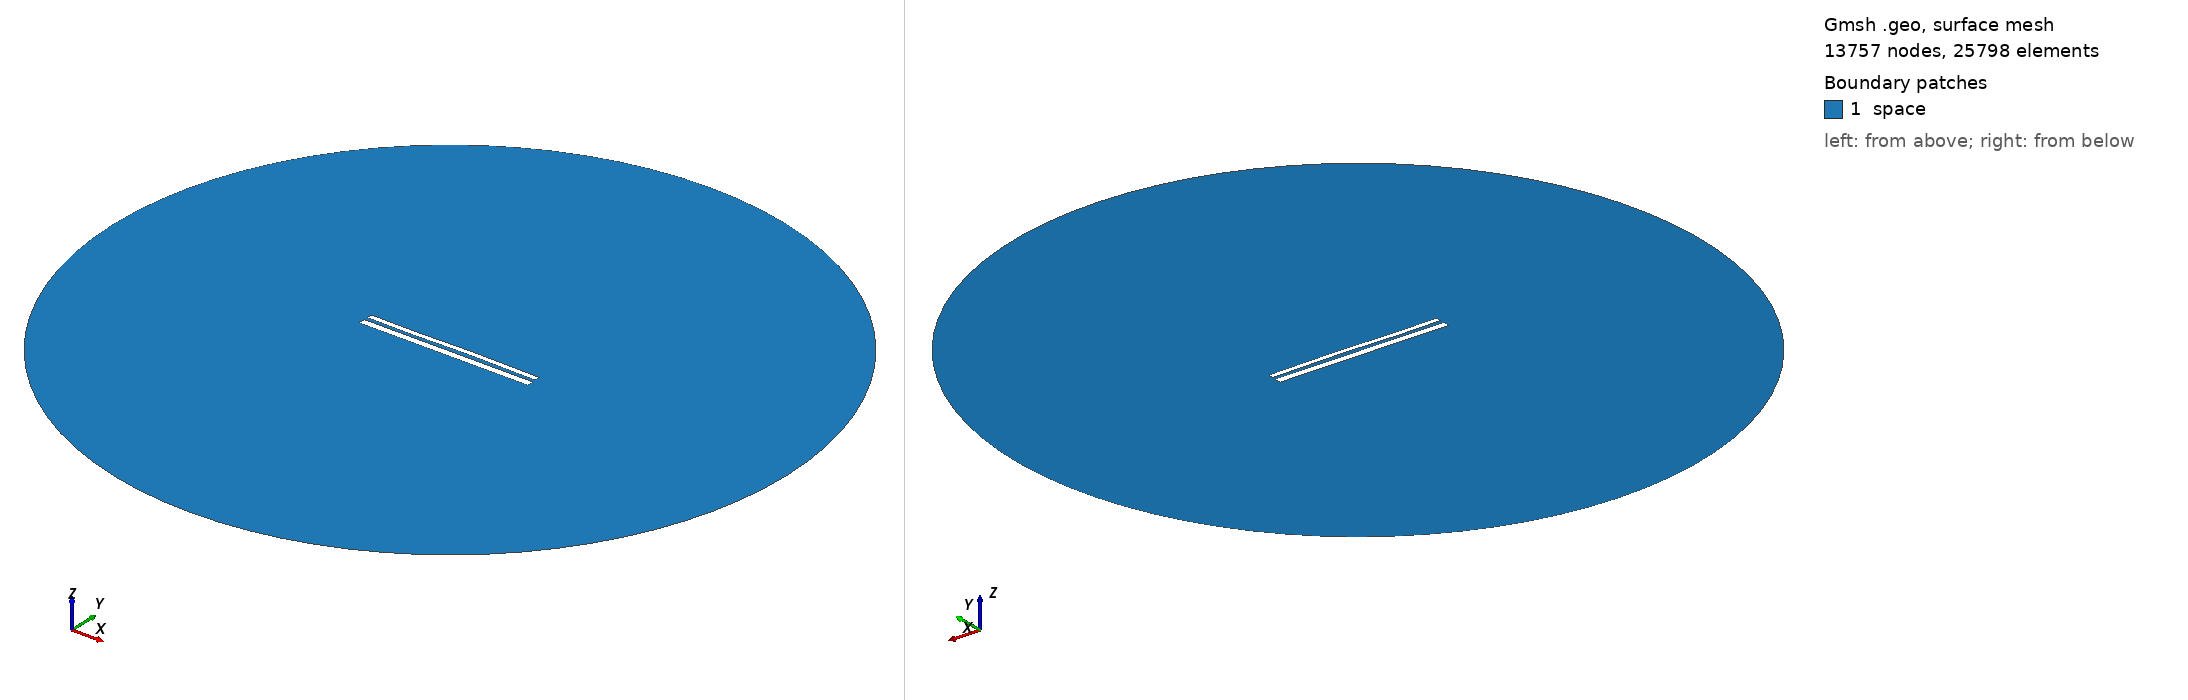

Gmsh geometry script, surface-meshed: 13757 nodes, 25798 surface elements. Boundary patches (legend numbers): 1 space. Left view from above one corner, right view from below the opposite corner. Legend entries are the model's physical surfaces. The drawing asked Gmsh for element sizes between 1% and 20% of the model's largest extent; the script's own settings can give other sizes.

=== 10952.geo (drawn) ===
//---------------------------------------
// Geometry kernel
//---------------------------------------

SetFactory("OpenCASCADE");



//---------------------------------------
// Parameters of the geometry
//---------------------------------------

// Overetch of the upper plate
overetch = 0.375;

// Distance between the plates
distance = 2.0;

// Discretization over the x axis (for the deformation)
nx = 50; 

// Length of the plate
L = 100 - overetch; 

// Number of modes
n = 4; 

// 1st mode coefficient
coeff(1) = 0.0;
beta(1) = 0.596864 * 3.1415926535 / L;

// 2nd mode coefficient
coeff(2) = 0.07499999999999998;
beta(2) = 1.49418 * 3.1415926535 / L;

// 3rd mode coefficient
coeff(3) = -0.15;
beta(3) = 2.50025 * 3.1415926535 / L;

// 4th mode coefficient
coeff(4) = -0.075;
beta(4) = 3.49999 * 3.1415926535 / L;



//---------------------------------------
// Upper plate (deformed rectangle)
//---------------------------------------

// Coordiantes of the upper plate
xmin = -50;
xmax = 50 - overetch;

// Height of the upper plate
yheight = 4 - 2 * overetch;

// Indexes of the points
UpperID[] = {};
LowerID[] = {};
LeftID[] = {};
RightID[] = {};

// Point index
p = 1;

// Horizontal edges
For i In {1:nx}
    x = xmin + (i-1)*(xmax - xmin)/(nx-1);

    y_bottom = distance / 2 + overetch;
    For j In {1:n}
        C = (Cosh(beta(j)*L) + Cos(beta(j)*L)) / (Sinh(beta(j)*L) + Sin(beta(j)*L));
        y_bottom  = y_bottom + coeff(j) * (Cosh(beta(j)*(x+50)) - Cos(beta(j)*(x+50)) - C * (Sinh(beta(j)*(x+50)) - Sin(beta(j)*(x+50))));
    EndFor

    y_top = y_bottom + yheight;

    Point(p) = {x, y_top, 0, 1.0};
    UpperID[i] = p;
    p = p + 1;

    Point(p) = {x, y_bottom, 0, 1.0};
    LowerID[i] = p;
    p = p + 1;
EndFor

// Create point lists
UpperPts[] = {}; LowerPts[] = {};
For i In {1:nx}
  UpperPts[] += {UpperID[i]};
  LowerPts[] += {LowerID[i]};
EndFor

// Build splines
Spline(1) = {UpperPts[]};
Spline(2) = {LowerPts[]};
Line(3) = {LowerPts[nx-1], UpperPts[nx-1]};
Line(4) = {LowerPts[0], UpperPts[0]};

// Build the plane surface
Curve Loop(1) = {2, 3, -1, -4};
Plane Surface(1) = {1};



//---------------------------------------
// Lower plate (rectangle)
//---------------------------------------

// Vertices
Point(1001) = {-50, -1, 0, 1.0};
Point(1002) = { 50, -1, 0, 1.0};
Point(1003) = { 50,  -5, 0, 1.0};
Point(1004) = {-50,  -5, 0, 1.0};

// Edges
Line(5) = {1001, 1002};
Line(6) = {1002, 1003};
Line(7) = {1003, 1004};
Line(8) = {1004, 1001};

// Plane surface
Line Loop(2) = {5, 6, 7, 8};
Plane Surface(2) = {2}; 



//---------------------------------------
// Outer (fictious) boundary
//---------------------------------------

// Points
Point(1005) = {0, 0, 0};       // Center
Point(1006) = {200, 0, 0};     // Start point
Point(1007) = {0, 200, 0};     // 90 degrees
Point(1008) = {-200, 0, 0};    // 180 degrees
Point(1009) = {0, -200, 0};    // 270 degrees

// Circle arcs (each needs start, center, end)
Circle(9) = {1006, 1005, 1007};
Circle(10) = {1007, 1005, 1008};
Circle(11) = {1008, 1005, 1009};
Circle(12) = {1009, 1005, 1006};

// Plane surface for the entire domain
Curve Loop(3) = {9, 10, 11, 12};
Surface(3) = {3};

// Subtract the plates from the whole domain to obtain the actual domain where we want to solve the equations
BooleanDifference{ Surface{3}; Delete; }{ Surface{1}; Surface{2}; Delete; }




//---------------------------------------
// Transfinite Lines/Curves
//---------------------------------------

// Set the number of points on the boundaries
r = 7;

// Plates
Transfinite Curve {1, 2} = 50*r Using Progression 1;
Transfinite Curve {3, 4} = 2*r Using Progression 1;
Transfinite Line {5, 7} = 50*r Using Progression 1;
Transfinite Line {6, 8} = 2*r Using Progression 1;

// Outer boundary
Transfinite Line {9, 10, 11, 12} = 20 Using Progression 1;



//---------------------------------------
// Physical groups
//---------------------------------------                

// Physical curves (boundaries)
Physical Line("force_segment", 10) = {2};
Physical Line("upper_plate", 11) = {1, 3, 4};
Physical Line("lower_plate", 12) = {5, 6, 7, 8};
Physical Line("boundary", 20) = {9, 10, 11, 12};

// Physical Surfaces
Physical Surface("space", 30) = {3};



//---------------------------------------
// 6. Generate the Mesh
//---------------------------------------

// 2D mesh generation
Mesh 2;
